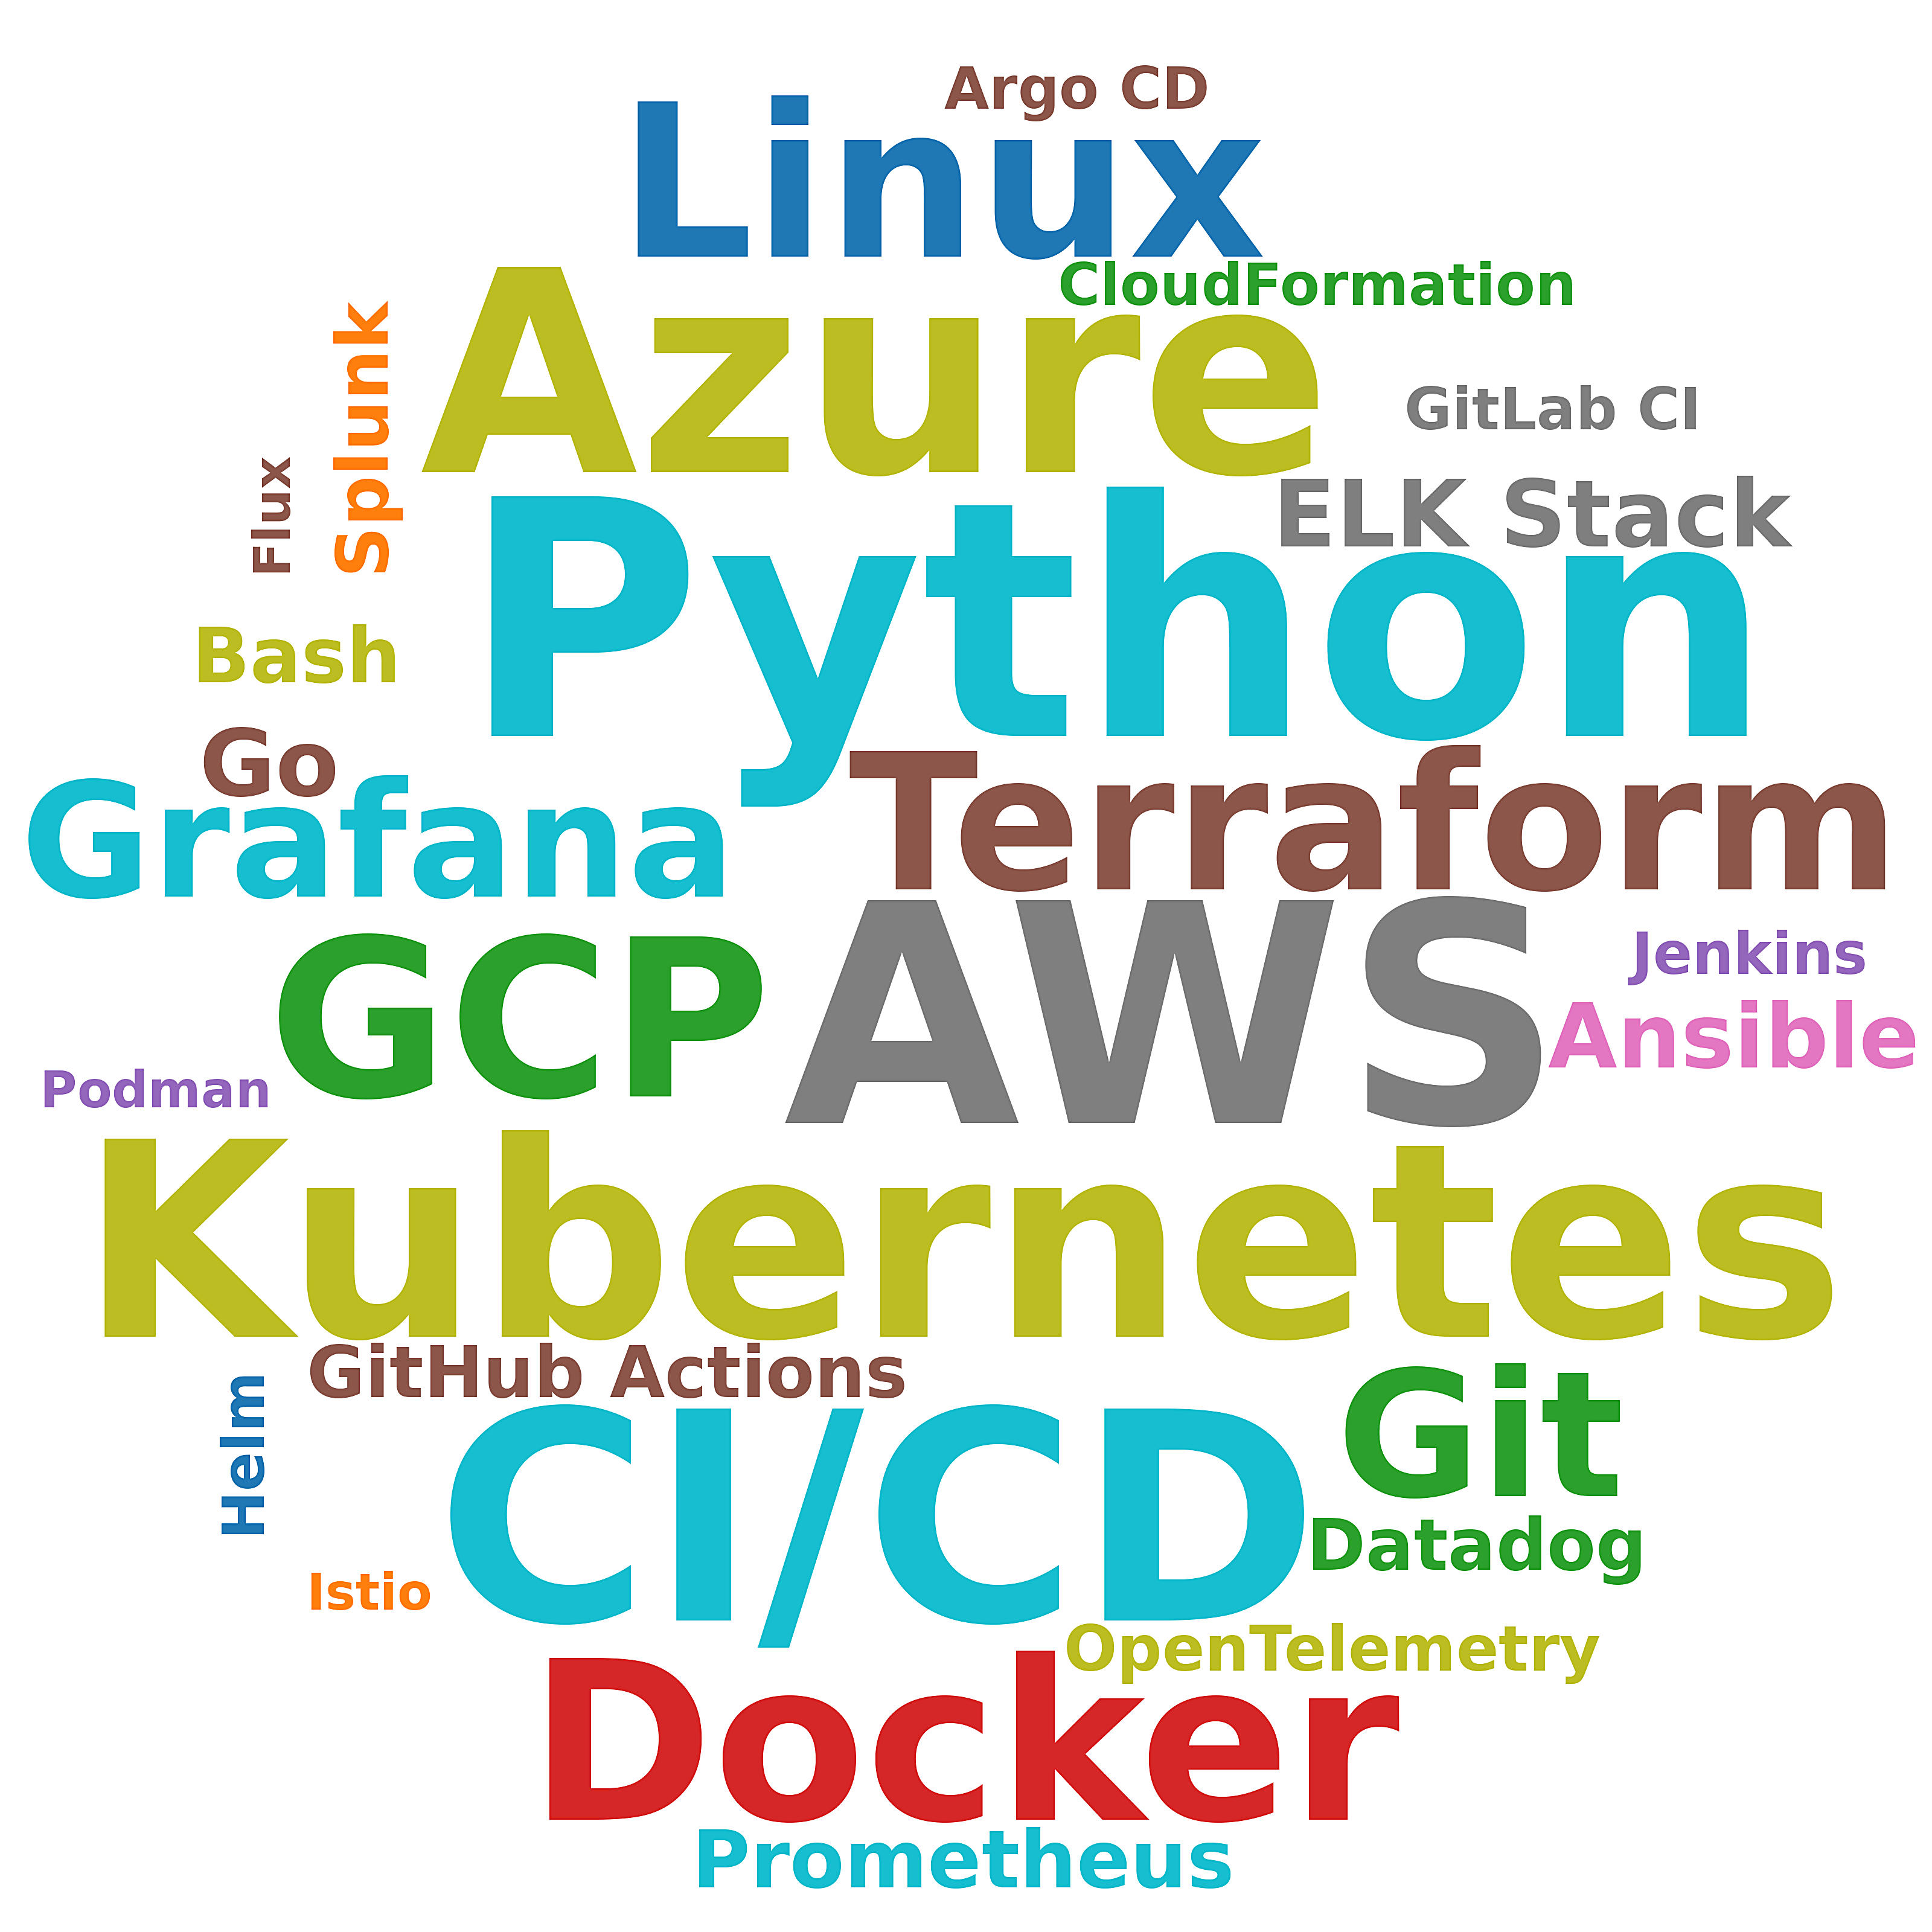

Source data for this figure (header and first rows):
skill, postings_mentioning, pct_of_postings
Python, 48, 11.5
AWS, 34, 8.2
CI/CD, 27, 6.5
Azure, 23, 5.5
Kubernetes, 23, 5.5
Docker, 21, 5.0
GCP, 20, 4.8
Linux, 17, 4.1
Terraform, 13, 3.1
Git, 9, 2.2
Grafana, 8, 1.9
ELK Stack, 6, 1.4
Go, 6, 1.4
Ansible, 5, 1.2
Prometheus, 5, 1.2
Bash, 4, 1.0
GitHub Actions, 3, 0.7
Datadog, 3, 0.7
Splunk, 3, 0.7
OpenTelemetry, 3, 0.7
Helm, 2, 0.5
CloudFormation, 2, 0.5
Jenkins, 2, 0.5
GitLab CI, 2, 0.5
Argo CD, 2, 0.5
Podman, 1, 0.2
Flux, 1, 0.2
Istio, 1, 0.2
